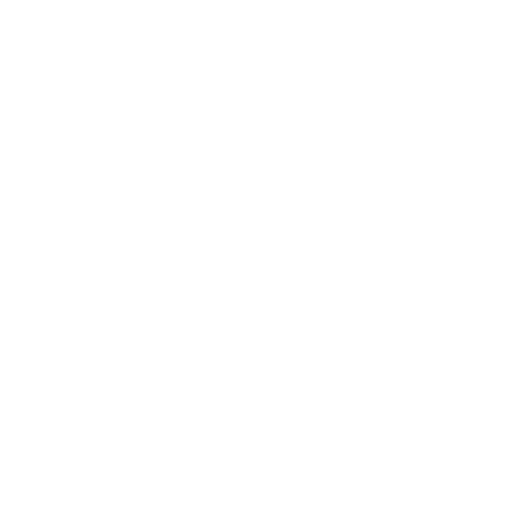
t = 0.00 s
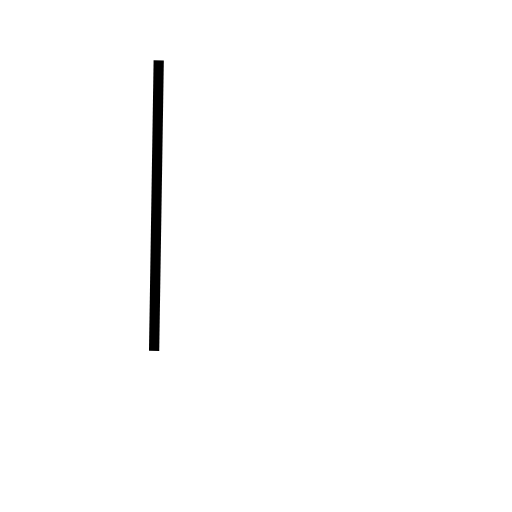
t = 0.85 s
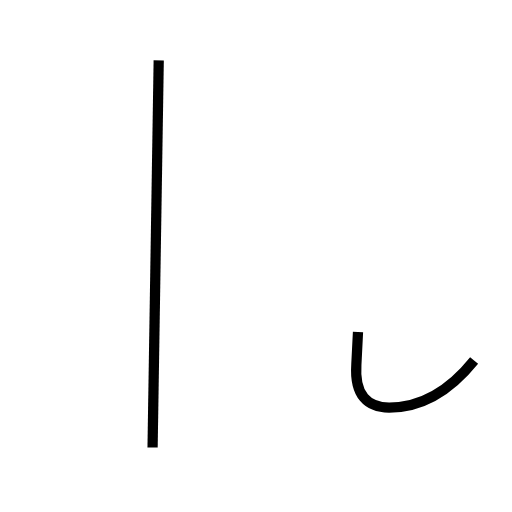
t = 1.71 s
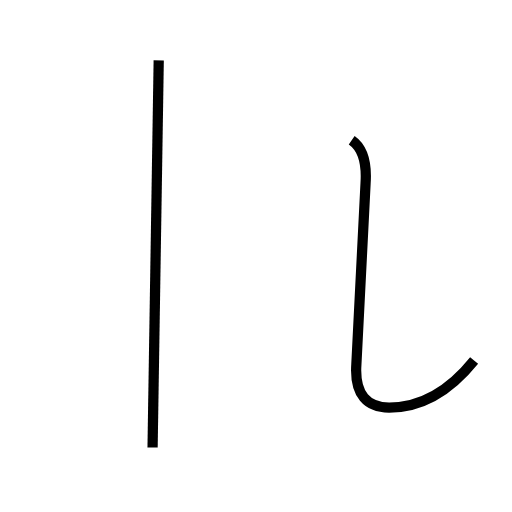
t = 2.28 s
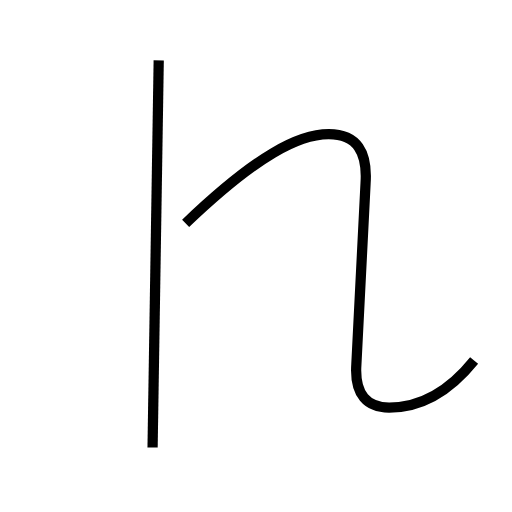
t = 2.86 s
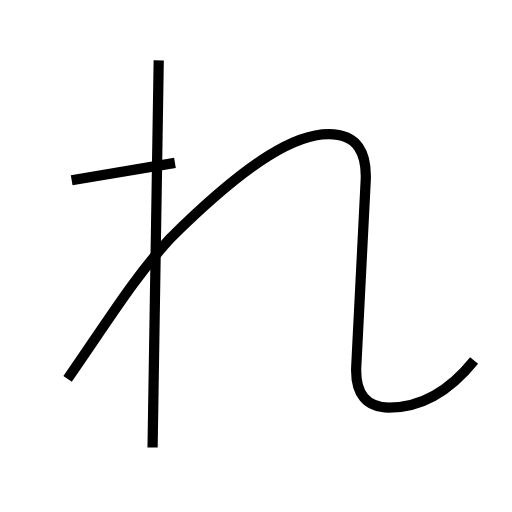
t = 3.74 s

The animated SVG that drew these frames (rendered in a browser with its animation timeline set to each time). Animation: 3 SMIL elements (animate=3); one cycle of 3.74 s.

<?xml version='1.0' encoding='utf-8'?>
<svg viewBox="0.0 -6.0 50.0 50.0" version="1.1" xmlns="http://www.w3.org/2000/svg"><rect x="-1000" y="-1000" width="2000" height="2000" stroke="white" fill="white" /><g style="fill:none;stroke:#000000;stroke-width:1"><path d="M 15.5 -38.1 L 14.9 -0.3 " transform="translate(0.0 38.0)" stroke-dasharray="37.804761604856076" stroke-dashoffset="37.804761604856076"><animate attributeName="stroke-dashoffset" from="37.804761604856076" to="0" dur="1.1341428481456821s" begin="0s; anim_end.end" fill="freeze" id="anim0" /></path><path d="M 46.3 -8.8 C 43.4 -5.2 40.6 -4.2 38.0 -4.2 C 35.9 -4.2 34.6 -5.4 34.8 -8.4 L 35.7 -26.1 C 35.9 -29.1 34.9 -30.9 32.1 -30.9 C 29.0 -30.9 24.6 -28.6 16.7 -20.8 C 13.1 -16.9 10.7 -12.9 6.6 -7.0 " transform="translate(0.0 38.0)" stroke-dasharray="76.56820312087174" stroke-dashoffset="76.56820312087174"><animate attributeName="stroke-dashoffset" from="76.56820312087174" to="0" dur="2.297046093626152s" begin="anim0.end" fill="freeze" id="anim1" /></path><path d="M 7.0 -26.4 L 17.1 -28.1" transform="translate(0.0 38.0)" stroke-dasharray="10.242070103255497" stroke-dashoffset="10.242070103255497"><animate attributeName="stroke-dashoffset" from="10.242070103255497" to="0" dur="0.3072621030976649s" begin="anim1.end" fill="freeze" id="anim_end" /></path></g></svg>
